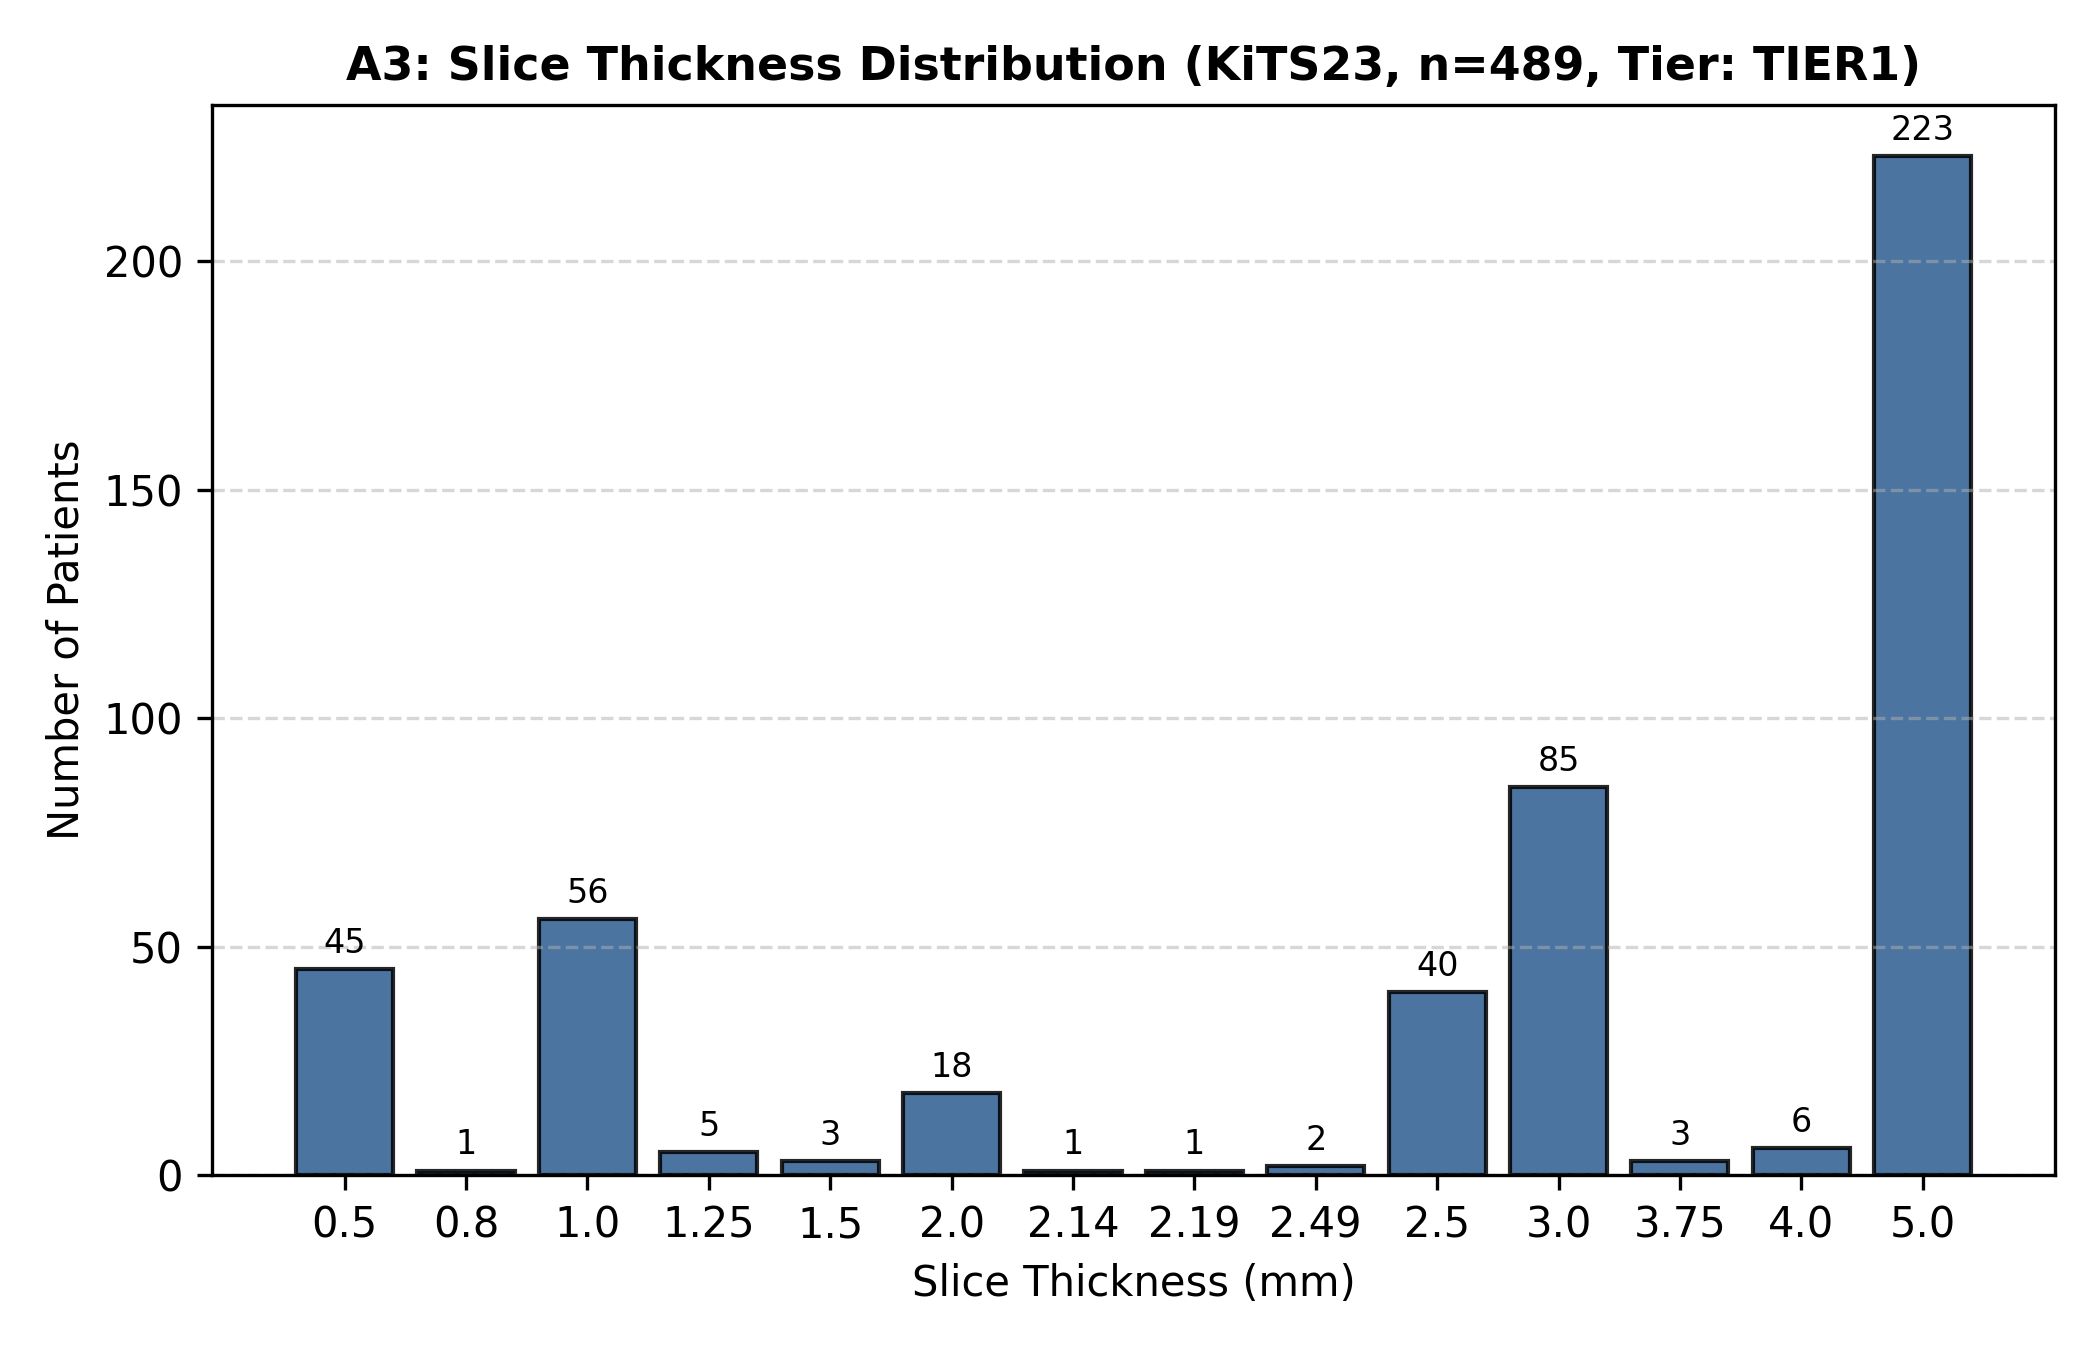

Data behind this chart, as committed beside it:
case_id, slice_thickness_mm
case_00000, 0.5
case_00001, 0.5
case_00002, 1.0
case_00003, 1.0
case_00004, 4.0
case_00005, 0.5
case_00006, 3.0
case_00007, 3.0
case_00008, 3.0
case_00009, 3.0
case_00010, 3.0
case_00011, 5.0
case_00012, 5.0
case_00013, 3.0
case_00014, 1.0
case_00015, 3.0
case_00016, 2.5
case_00017, 5.0
case_00018, 2.5
case_00019, 3.75
case_00020, 5.0
case_00021, 5.0
case_00022, 0.5
case_00023, 3.0
case_00024, 5.0
case_00025, 2.5
case_00026, 2.5
case_00027, 0.5
case_00028, 5.0
case_00029, 5.0
case_00030, 5.0
case_00031, 3.0
case_00032, 2.5
case_00033, 1.0
case_00034, 5.0
case_00035, 5.0
case_00036, 3.0
case_00037, 5.0
case_00038, 5.0
case_00039, 5.0
case_00040, 2.0
case_00041, 3.0
case_00042, 1.0
case_00043, 3.0
case_00044, 5.0
case_00045, 3.0
case_00046, 3.0
case_00047, 5.0
case_00048, 5.0
case_00049, 0.5
case_00050, 2.5
case_00051, 2.5
case_00052, 0.5
case_00053, 0.5
case_00054, 5.0
case_00055, 5.0
case_00056, 5.0
case_00057, 3.0
case_00058, 5.0
case_00059, 0.5
... 429 more rows
